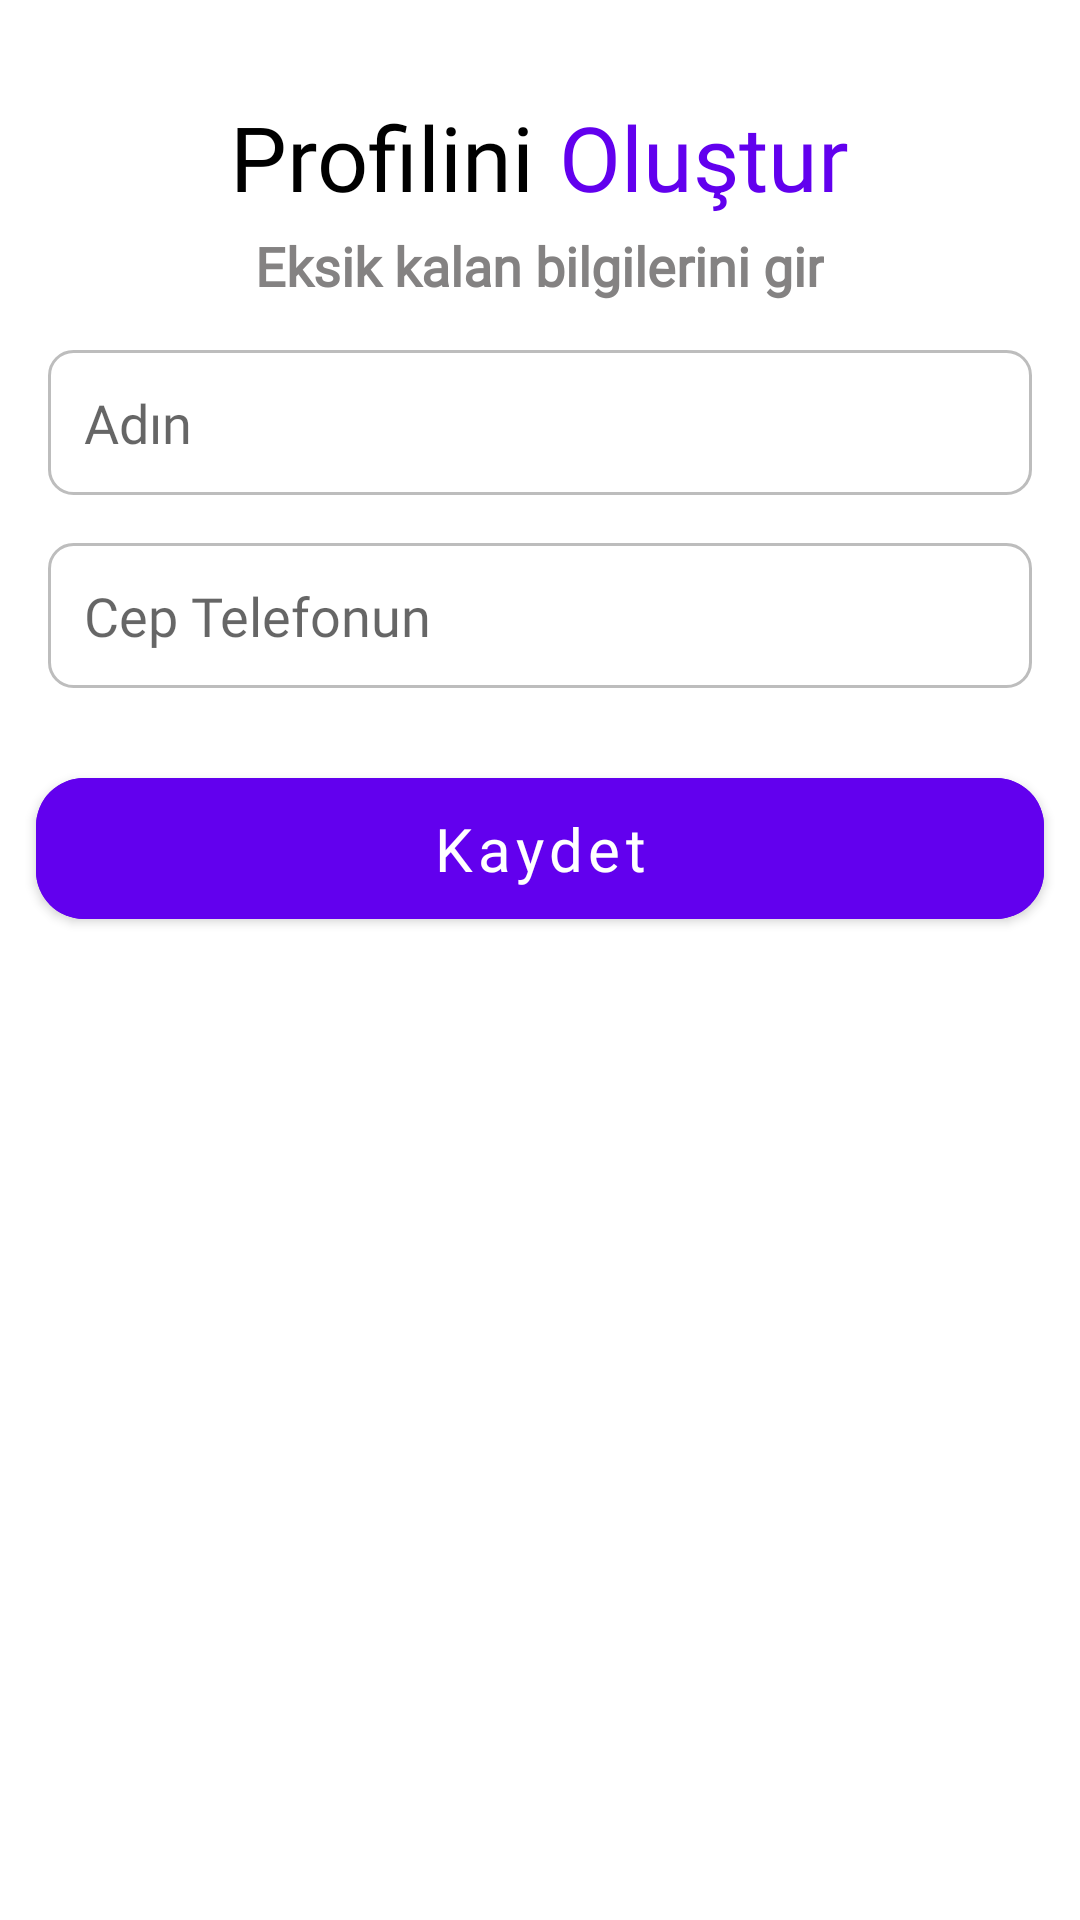

This screen was rendered from an Android layout file. Write that file and the resources it references.
<!-- AndroidManifest.xml: application theme Theme.MaterialComponents.DayNight.NoActionBar.Bridge -->
<!-- res/layout/activity_forced_profile.xml -->
<ScrollView xmlns:android="http://schemas.android.com/apk/res/android"
    android:layout_width="match_parent"
    android:layout_height="match_parent"
    xmlns:app="http://schemas.android.com/apk/res-auto"
    android:fillViewport="true"
    android:background="@color/white">

    <LinearLayout
        android:layout_width="match_parent"
        android:layout_height="wrap_content"
        android:orientation="vertical"
        android:paddingBottom="16dp">

        <LinearLayout
            android:layout_width="match_parent"
            android:layout_height="wrap_content"
            android:orientation="horizontal"
            android:gravity="center"
            android:layout_marginTop="32dp">

            <TextView
                android:layout_width="wrap_content"
                android:layout_height="wrap_content"
                android:text="Profilini"
                android:textColor="@color/black"
                android:textSize="30sp"
                android:fontFamily="@font/poppins_bold"/>

            <TextView
                android:layout_width="wrap_content"
                android:layout_height="wrap_content"
                android:paddingStart="8dp"
                android:text="Oluştur"
                android:textColor="@color/purple_500"
                android:textSize="30sp"
                android:fontFamily="@font/poppins_bold"/>
        </LinearLayout>

        <TextView
            android:layout_width="wrap_content"
            android:layout_height="wrap_content"
            android:text="Eksik kalan bilgilerini gir"
            android:textSize="18sp"
            android:textStyle="bold"
            android:layout_marginTop="4dp"
            android:fontFamily="@font/poppins_regular"
            android:layout_gravity="center"
            android:textColor="@color/grey"/>

        <EditText
            android:id="@+id/edt_name"
            android:layout_width="match_parent"
            android:layout_height="wrap_content"
            android:layout_marginHorizontal="16dp"
            android:layout_marginTop="16dp"
            android:fontFamily="@font/poppins_regular"
            android:textColor="@color/grey"
            android:hint="Adın"
            android:background="@drawable/background_rounded_text"
            android:padding="12dp" />

        <EditText
            android:id="@+id/edt_phone_number"
            android:layout_width="match_parent"
            android:layout_height="wrap_content"
            android:layout_marginHorizontal="16dp"
            android:layout_marginTop="16dp"
            android:fontFamily="@font/poppins_regular"
            android:textColor="@color/grey"
            android:hint="Cep Telefonun"
            android:background="@drawable/background_rounded_text"
            android:padding="12dp" />

        
        <com.google.android.material.button.MaterialButton
            android:id="@+id/btn_save"
            android:layout_width="match_parent"
            android:layout_height="wrap_content"
            android:text="Kaydet"
            android:layout_marginVertical="24dp"
            android:layout_marginHorizontal="12dp"
            android:backgroundTint="@color/purple_500"
            android:textColor="@color/white"
            android:fontFamily="@font/poppins_bold"
            android:paddingVertical="10dp"
            android:textSize="20sp"
            android:textAllCaps="false"
            app:cornerRadius="16dp" />

    </LinearLayout>
</ScrollView>
<!-- resources referenced by this layout -->
<resources>
  <color name="black">#FF000000</color>
  <color name="grey">#848282</color>
  <color name="purple_500">#FF6200EE</color>
  <color name="white">#FFFFFFFF</color>
  <!-- drawable background_rounded_text (drawable) -->
  <shape xmlns:android="http://schemas.android.com/apk/res/android">
      <solid android:color="#FFFFFF" />
      <corners android:radius="8dp" />
      <stroke android:width="1dp" android:color="#BDBDBD" />
  </shape>
</resources>
